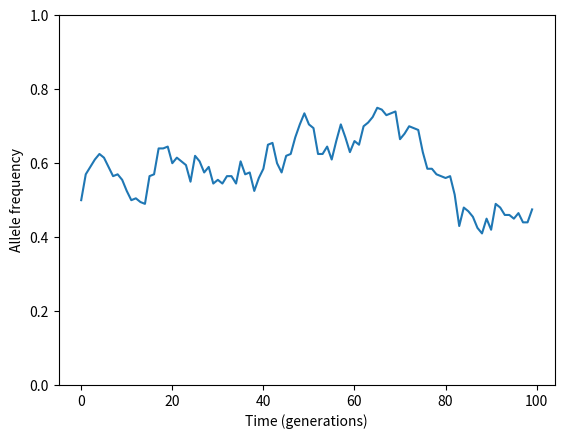

Recreate this plot in Python.
# First, let's write down the genotype frequencies for F and M in the first generation
# Choose your own values here

F_AA = 0.1  # frequency of the AA genotype in F
F_AB = 0.3  # frequency of the AB genotype in F
F_BB = 1 - F_AA - F_AB  # frequency of BB genotype in F

M_AA = 0.4  # frequency of the AA genotype in M
M_AB = 0.2  # frequency of the AB genotype in M
M_BB = 1 - M_AA - M_AB  # frequency of BB genotype in M


# Let's summarize our choices

print('sex\tAA\tAB\tBB')
print('F\t%.2f\t%.2f\t%.2f' % (F_AA, F_AB, F_BB))
print('M\t%.2f\t%.2f\t%.2f' % (M_AA, M_AB, M_BB))

F_A = F_AA + F_AB/2  # frequency of the A allele in F
F_B = F_BB + F_AB/2  # frequency of the B allele in F

M_A = M_AA + M_AB/2  # frequency of the A allele in M
M_B = M_BB + M_AB/2  # frequency of the B allele in M

print('')
print('sex\tA\tB')
print('F\t%.2f\t%.2f' % (F_A, F_B))
print('M\t%.2f\t%.2f' % (M_A, M_B))
print('avg\t%.2f\t%.2f' % ((F_A + M_A)/2, (F_B + M_B)/2))

























# Averaged across both sexes, the A and B allele frequencies are

avg_A = (F_A + M_A)/2
avg_B = (F_B + M_B)/2

# Then, the expected genotype frequencies at H-W equilibrium would be

HW_AA = avg_A**2
HW_AB = 2 * avg_A * avg_B
HW_BB = avg_B**2

print('\tAA\tAB\tBB')
print('HW\t%.2f\t%.2f\t%.2f' % (HW_AA, HW_AB, HW_BB))

# Let's start by loading the genotype frequencies into lists

F_gts_start = [ F_AA,  F_AB,  F_BB]  # F genotype frequencies
M_gts_start = [ M_AA,  M_AB,  M_BB]  # M genotype frequencies
HW_gts      = [HW_AA, HW_AB, HW_BB]  # H-W equilibrium

# Now, let's write a function to take those frequencies and get new genotype frequencies after random mating

def rm(F_gts, M_gts): 
    # Gillespie suggests to enumerate all possible pairings and then to compute how they contribute to
    # genotype frequencies in the next generation
    
    F_gts_new = [0, 0, 0]  # F genotype frequencies in the next generation
    M_gts_new = [0, 0, 0]  # M genotype frequencies in the next generation
    
    # F AA, M AA
    # only produces AA offspring
    f = F_gts[0] * M_gts[0]
    F_gts_new[0] += f
    M_gts_new[0] += f
    
    # F AA, M AB -- same as F AB, M AA
    # 50% chance AA, 50% AB
    f = (F_gts[0] * M_gts[1]) + (F_gts[1] * M_gts[0])
    F_gts_new[0] += f/2
    M_gts_new[0] += f/2
    F_gts_new[1] += f/2
    M_gts_new[1] += f/2
    
    # F AA, M BB -- same as F BB, M AA
    # only produces AB offspring
    f = (F_gts[0] * M_gts[2]) + (F_gts[2] * M_gts[0])
    F_gts_new[1] += f
    M_gts_new[1] += f
    
    # F AB, M AB
    # 25% AA, 50% AB, 25% BB
    f = F_gts[1] * M_gts[1]
    F_gts_new[0] += f/4
    M_gts_new[0] += f/4
    F_gts_new[1] += f/2
    M_gts_new[1] += f/2
    F_gts_new[2] += f/4
    M_gts_new[2] += f/4
    
    # F AB, M BB -- same as F BB, M AB
    # 50% AB, 50% BB
    f = (F_gts[1] * M_gts[2]) + (F_gts[2] * M_gts[1])
    F_gts_new[1] += f/2
    M_gts_new[1] += f/2
    F_gts_new[2] += f/2
    M_gts_new[2] += f/2
    
    # F BB, M BB
    # only produces BB offspring
    f = F_gts[2] * M_gts[2]
    F_gts_new[2] += f
    M_gts_new[2] += f
    
    # Now that we've computed all the contributions, return the vectors
    return F_gts_new, M_gts_new

# Now let's call the function to get new genotype frequencies, then print them out

F_gts_2, M_gts_2 = rm(F_gts_start, M_gts_start)

print('sex\tAA\tAB\tBB')
print('F\t%.2f\t%.2f\t%.2f' % (F_gts_2[0], F_gts_2[1], F_gts_2[2]))
print('M\t%.2f\t%.2f\t%.2f' % (F_gts_2[0], F_gts_2[1], F_gts_2[2]))
print('H-W\t%.2f\t%.2f\t%.2f' % (HW_gts[0], HW_gts[1], HW_gts[2]))

# Let's check the results after one more generation

F_gts_3, M_gts_3 = rm(F_gts_2, M_gts_2)

print('sex\tAA\tAB\tBB')
print('F\t%.2f\t%.2f\t%.2f' % (F_gts_3[0], F_gts_3[1], F_gts_3[2]))
print('M\t%.2f\t%.2f\t%.2f' % (F_gts_3[0], F_gts_3[1], F_gts_3[2]))
print('H-W\t%.2f\t%.2f\t%.2f' % (HW_gts[0], HW_gts[1], HW_gts[2]))

























A = F_gts_3[0] + F_gts_3[1]/2  # frequency of the A allele (now same in F and M)
B = F_gts_3[2] + F_gts_3[1]/2  # frequency of the B allele (now same in F and M)

print('')
print('\tA\tB')
print('avg\t%.2f\t%.2f' % (A, B))
print('old\t%.2f\t%.2f' % (avg_A, avg_B))

























import numpy as np          # here we import numpy
import numpy.random as rng  # and here we import the random number generation (sub-)library


# As a simple test, we can see how many heads we would get if we flip a fair coin 10 times

p = 0.5
N = 10
heads = rng.binomial(N, p)

print('We got %d heads out of %d coin flips' % (heads, N))

# Now, let's use this to simulate genetic drift
# First, let's set the parameters

p   = 0.5  # starting frequency of the A allele
N   = 100  # population size
n_g = 100  # number of generations of evolution
p_t = np.zeros(n_g)  # a blank vector of allele frequencies over time

# Next, let's fill in the vector of allele frequencies over time by simulating the WF model

p_t[0] = p  # set the starting frequency to p

for i in range(n_g-1):
    n_next   = rng.binomial(2*N, p_t[i])  # get As in next generation
    p_t[i+1] = n_next/(2*N)  # divide by number of alleles to get frequency

# Finally, let's make a plot

import seaborn as sns            # import seaborn
import matplotlib.pyplot as plt  # and matplotlib

sns.lineplot(x=np.arange(n_g), y=p_t)
plt.xlabel('Time (generations)')
plt.ylabel('Allele frequency')
plt.ylim(0, 1);























